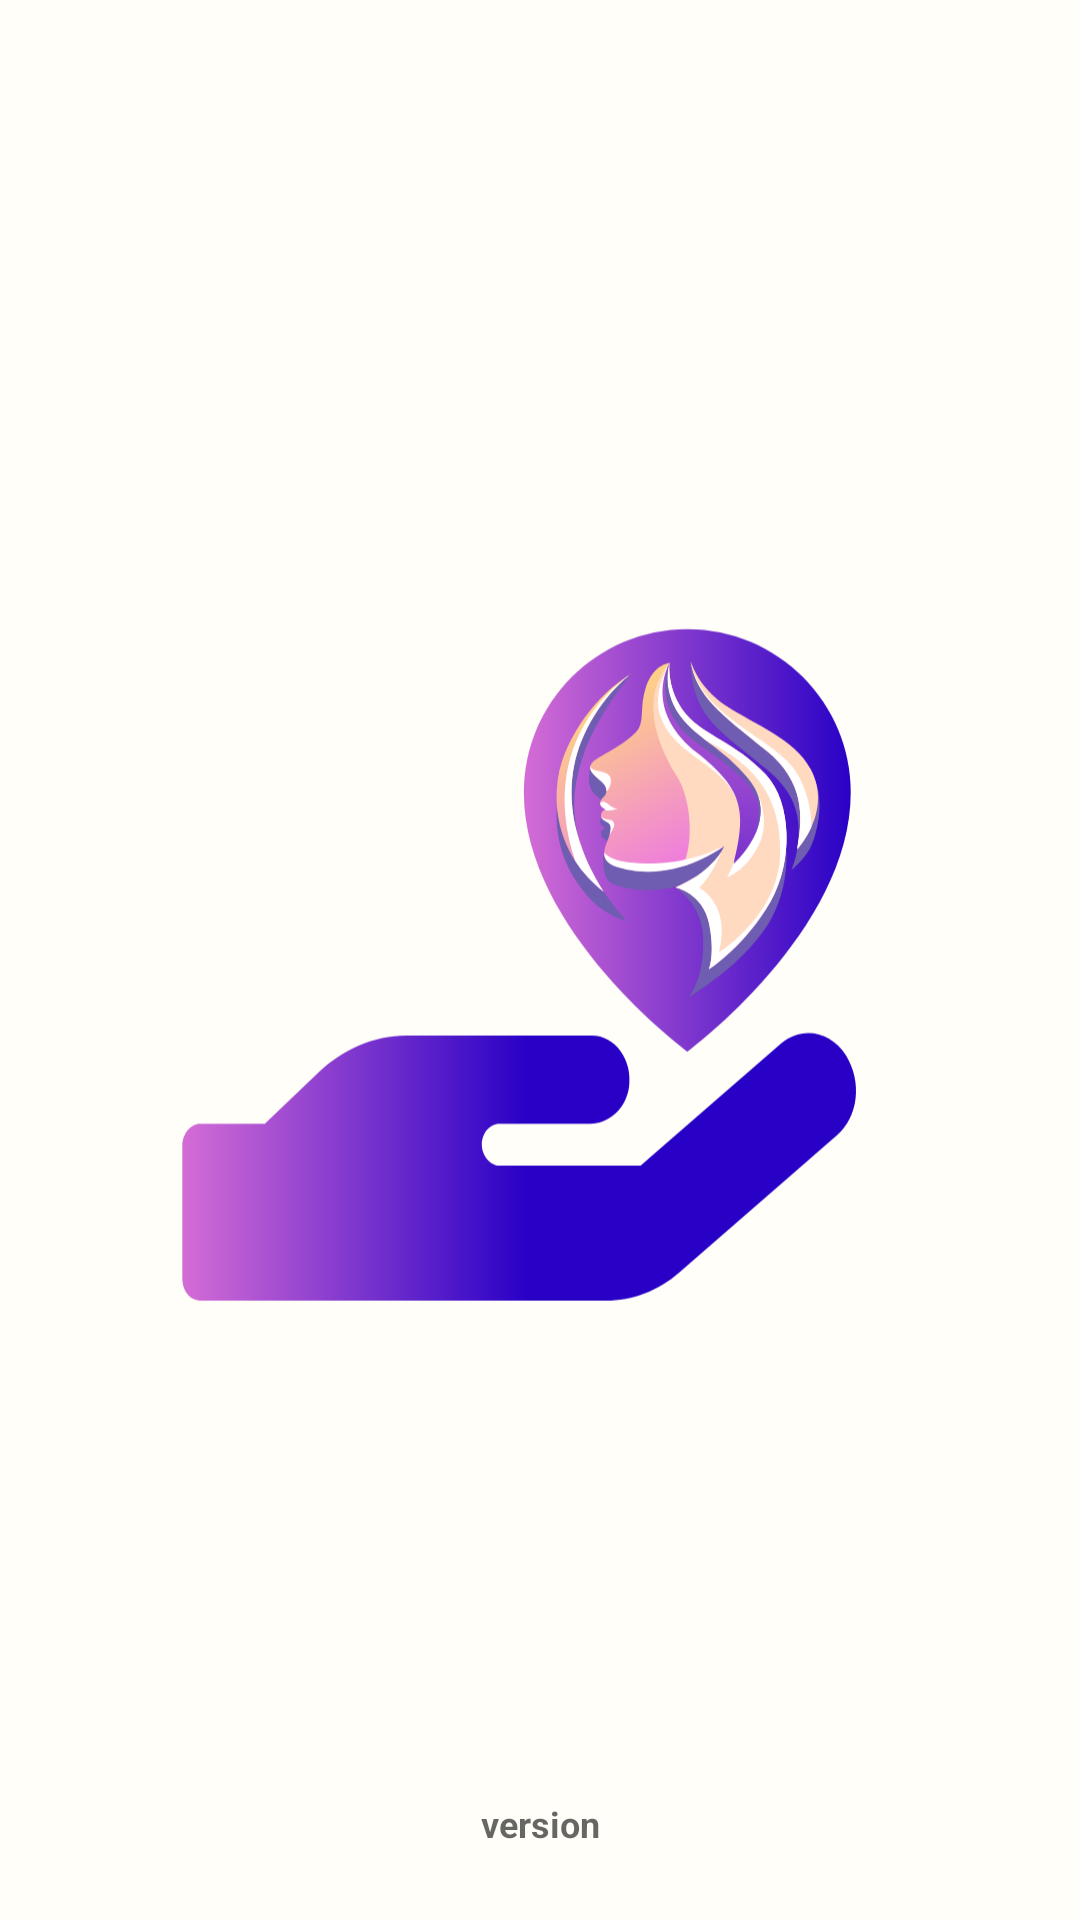

Write the Android layout XML for this screen, with the resource values it uses.
<!-- AndroidManifest.xml: application theme Theme.WM -->
<!-- res/layout/splashscreen.xml -->
<?xml version="1.0" encoding="utf-8"?>
<androidx.constraintlayout.widget.ConstraintLayout xmlns:android="http://schemas.android.com/apk/res/android"
    xmlns:app="http://schemas.android.com/apk/res-auto"
    xmlns:tools="http://schemas.android.com/tools"
    android:layout_width="match_parent"
    android:layout_height="match_parent"
    tools:context=".Login_Register.SplashActivity">


    <ImageView
        android:id="@+id/splash"
        android:layout_width="wrap_content"
        android:layout_height="wrap_content"
        android:src="@drawable/ic_wm_1"
        app:layout_constraintStart_toStartOf="parent"
        app:layout_constraintEnd_toEndOf="parent"
        app:layout_constraintTop_toTopOf="parent"
        app:layout_constraintBottom_toBottomOf="parent"
        >
    </ImageView>
    <TextView
        android:id="@+id/id_Version"
        android:layout_width="wrap_content"
        android:layout_height="wrap_content"
        android:layout_alignParentBottom="true"
        android:layout_centerHorizontal="true"
        android:layout_marginBottom="24dp"
        android:layout_marginEnd="8dp"
        android:layout_marginStart="8dp"
        android:textSize="12dp"
        android:hint="version"
        android:textColor="@color/colorPrimary"
        android:textStyle="bold"
        app:layout_constraintBottom_toBottomOf="parent"
        app:layout_constraintEnd_toEndOf="parent"
        app:layout_constraintHorizontal_bias="0.501"
        app:layout_constraintStart_toStartOf="parent"
        />
</androidx.constraintlayout.widget.ConstraintLayout>
<!-- resources referenced by this layout -->
<resources>
  <color name="colorPrimary">#0060DD</color>
  <!-- drawable ic_wm_1: vector/xml drawable (drawable, 11086 chars, omitted) -->
  <style name="Theme.WM" parent="AppTheme.NoActionBar">
          
          <item name="colorPrimary">@color/purple_500</item>
          <item name="colorPrimaryVariant">@color/purple_700</item>
          <item name="colorOnPrimary">@color/white</item>
          
          <item name="colorSecondary">@color/teal_200</item>
          <item name="colorSecondaryVariant">@color/teal_700</item>
          <item name="colorOnSecondary">@color/black</item>
          
          <item name="android:statusBarColor" tools:targetApi="l">?attr/colorPrimaryVariant</item>
          
      </style>
  <style name="AppTheme.NoActionBar">
          <item name="windowActionBar">false</item>
          <item name="windowNoTitle">true</item>
      </style>
  <color name="purple_500">#FF6200EE</color>
  <color name="purple_700">#FF3700B3</color>
  <color name="white">#FFFFFFFF</color>
  <color name="teal_200">#FF03DAC5</color>
  <color name="teal_700">#FF018786</color>
  <color name="black">#000</color>
</resources>
